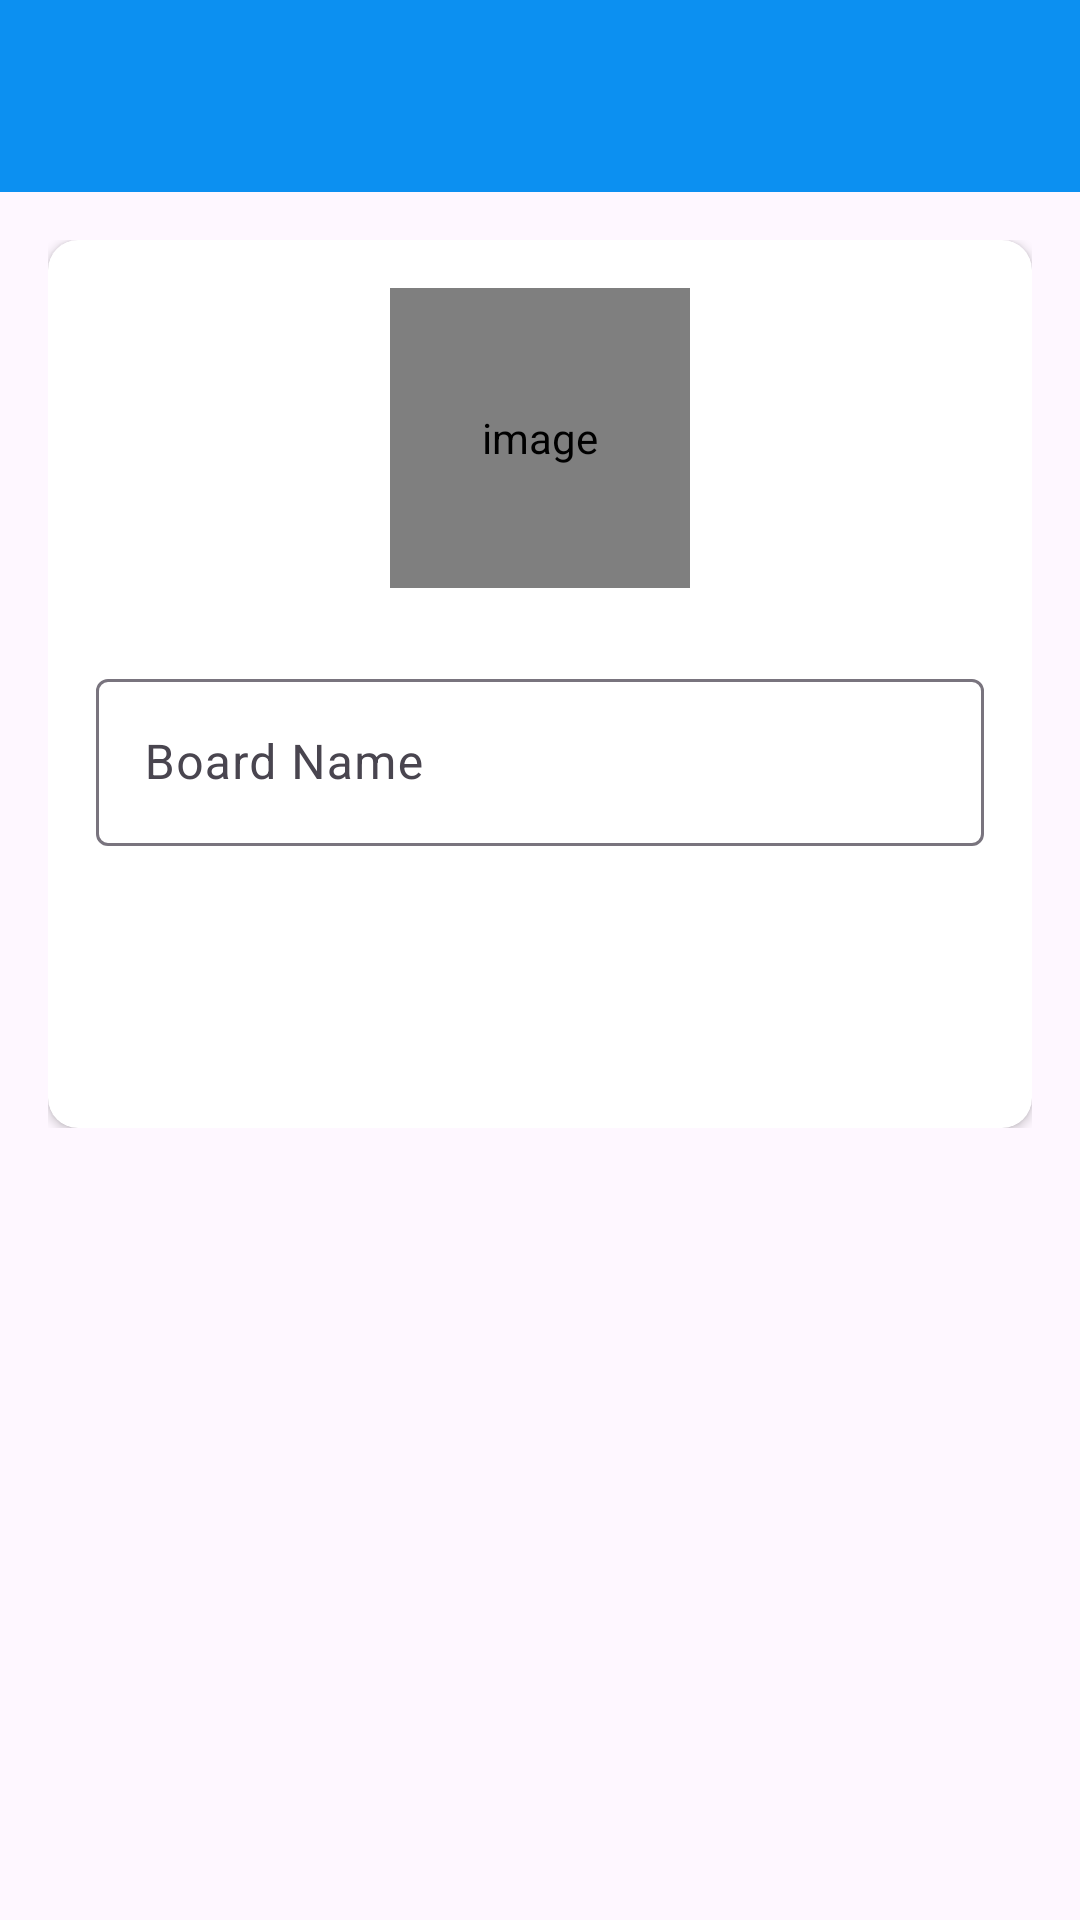

Write the Android layout XML for this screen, with the resource values it uses.
<!-- AndroidManifest.xml: application theme Theme.ProjectPulse -->
<!-- res/layout/activity_create_board.xml -->
<?xml version="1.0" encoding="utf-8"?>
<LinearLayout xmlns:android="http://schemas.android.com/apk/res/android"
    xmlns:app="http://schemas.android.com/apk/res-auto"
    xmlns:tools="http://schemas.android.com/tools"
    android:layout_width="match_parent"
    android:layout_height="match_parent"
    android:orientation="vertical"
    tools:context=".activities.CreateBoardActivity">

    <com.google.android.material.appbar.AppBarLayout
        android:layout_width="match_parent"
        android:layout_height="wrap_content"
        android:theme="@style/AppTheme.AppBarOverlay">

        <androidx.appcompat.widget.Toolbar
            android:id="@+id/toolbar_create_board_activity"
            android:layout_width="match_parent"
            android:layout_height="?attr/actionBarSize"
            android:background="@color/colorPrimary"
            app:popupTheme="@style/AppTheme.PopupOverlay" />
    </com.google.android.material.appbar.AppBarLayout>

    <LinearLayout
        android:layout_width="match_parent"
        android:layout_height="wrap_content"
        android:background="@drawable/ic_background"
        android:orientation="vertical"
        android:padding="@dimen/create_board_content_padding">

        <androidx.cardview.widget.CardView
            android:layout_width="match_parent"
            android:layout_height="match_parent"
            android:elevation="@dimen/card_view_elevation"
            app:cardCornerRadius="@dimen/card_view_corner_radius">

            <LinearLayout
                android:layout_width="match_parent"
                android:layout_height="wrap_content"
                android:gravity="center_horizontal"
                android:orientation="vertical"
                android:padding="@dimen/card_view_layout_content_padding">

                <de.hdodenhof.circleimageview.CircleImageView
                    android:id="@+id/iv_board_image"
                    android:layout_width="@dimen/board_image_size"
                    android:layout_height="@dimen/board_image_size"
                    android:contentDescription="@string/image_contentDescription"
                    android:src="@drawable/ic_board_place_holder" />

                <com.google.android.material.textfield.TextInputLayout
                    android:layout_width="match_parent"
                    android:layout_height="wrap_content"
                    android:layout_marginTop="@dimen/create_board_til_marginTop">

                    <androidx.appcompat.widget.AppCompatEditText
                        android:id="@+id/et_board_name"
                        android:layout_width="match_parent"
                        android:layout_height="wrap_content"
                        android:hint="@string/board_name"
                        android:inputType="text"
                        android:textSize="@dimen/et_text_size" />

                </com.google.android.material.textfield.TextInputLayout>

                <androidx.appcompat.widget.AppCompatButton
                    android:id="@+id/btn_create"
                    android:layout_width="match_parent"
                    android:layout_height="wrap_content"
                    android:layout_gravity="center"
                    android:layout_marginTop="@dimen/create_board_btn_marginTop"
                    android:background="@drawable/shape_button_rounded"
                    android:foreground="?attr/selectableItemBackground"
                    android:gravity="center"
                    android:paddingTop="@dimen/btn_paddingTopBottom"
                    android:paddingBottom="@dimen/btn_paddingTopBottom"
                    android:text="@string/create"
                    android:textColor="@android:color/white"
                    android:textSize="@dimen/btn_text_size" />
            </LinearLayout>
        </androidx.cardview.widget.CardView>

    </LinearLayout>
</LinearLayout>
    
<!-- resources referenced by this layout -->
<resources>
  <color name="colorPrimary">#0C90F1</color>
  <dimen name="board_image_size">100dp</dimen>
  <dimen name="btn_paddingTopBottom">8dp</dimen>
  <dimen name="btn_text_size">18sp</dimen>
  <dimen name="card_view_corner_radius">10dp</dimen>
  <dimen name="card_view_elevation">10dp</dimen>
  <dimen name="card_view_layout_content_padding">16dp</dimen>
  <dimen name="create_board_btn_marginTop">30dp</dimen>
  <dimen name="create_board_content_padding">16dp</dimen>
  <dimen name="create_board_til_marginTop">25dp</dimen>
  <dimen name="et_text_size">16sp</dimen>
  <string name="board_name">Board Name</string>
  <string name="create">CREATE</string>
  <string name="image_contentDescription">image</string>
  <style name="AppTheme.AppBarOverlay" parent="ThemeOverlay.AppCompat.Dark.ActionBar" />
  <style name="AppTheme.PopupOverlay" parent="ThemeOverlay.AppCompat.Light" />
  <style name="Theme.ProjectPulse" parent="Base.Theme.ProjectPulse" />
  <style name="Base.Theme.ProjectPulse" parent="Theme.Material3.DayNight.NoActionBar">
          
          
      </style>
</resources>
